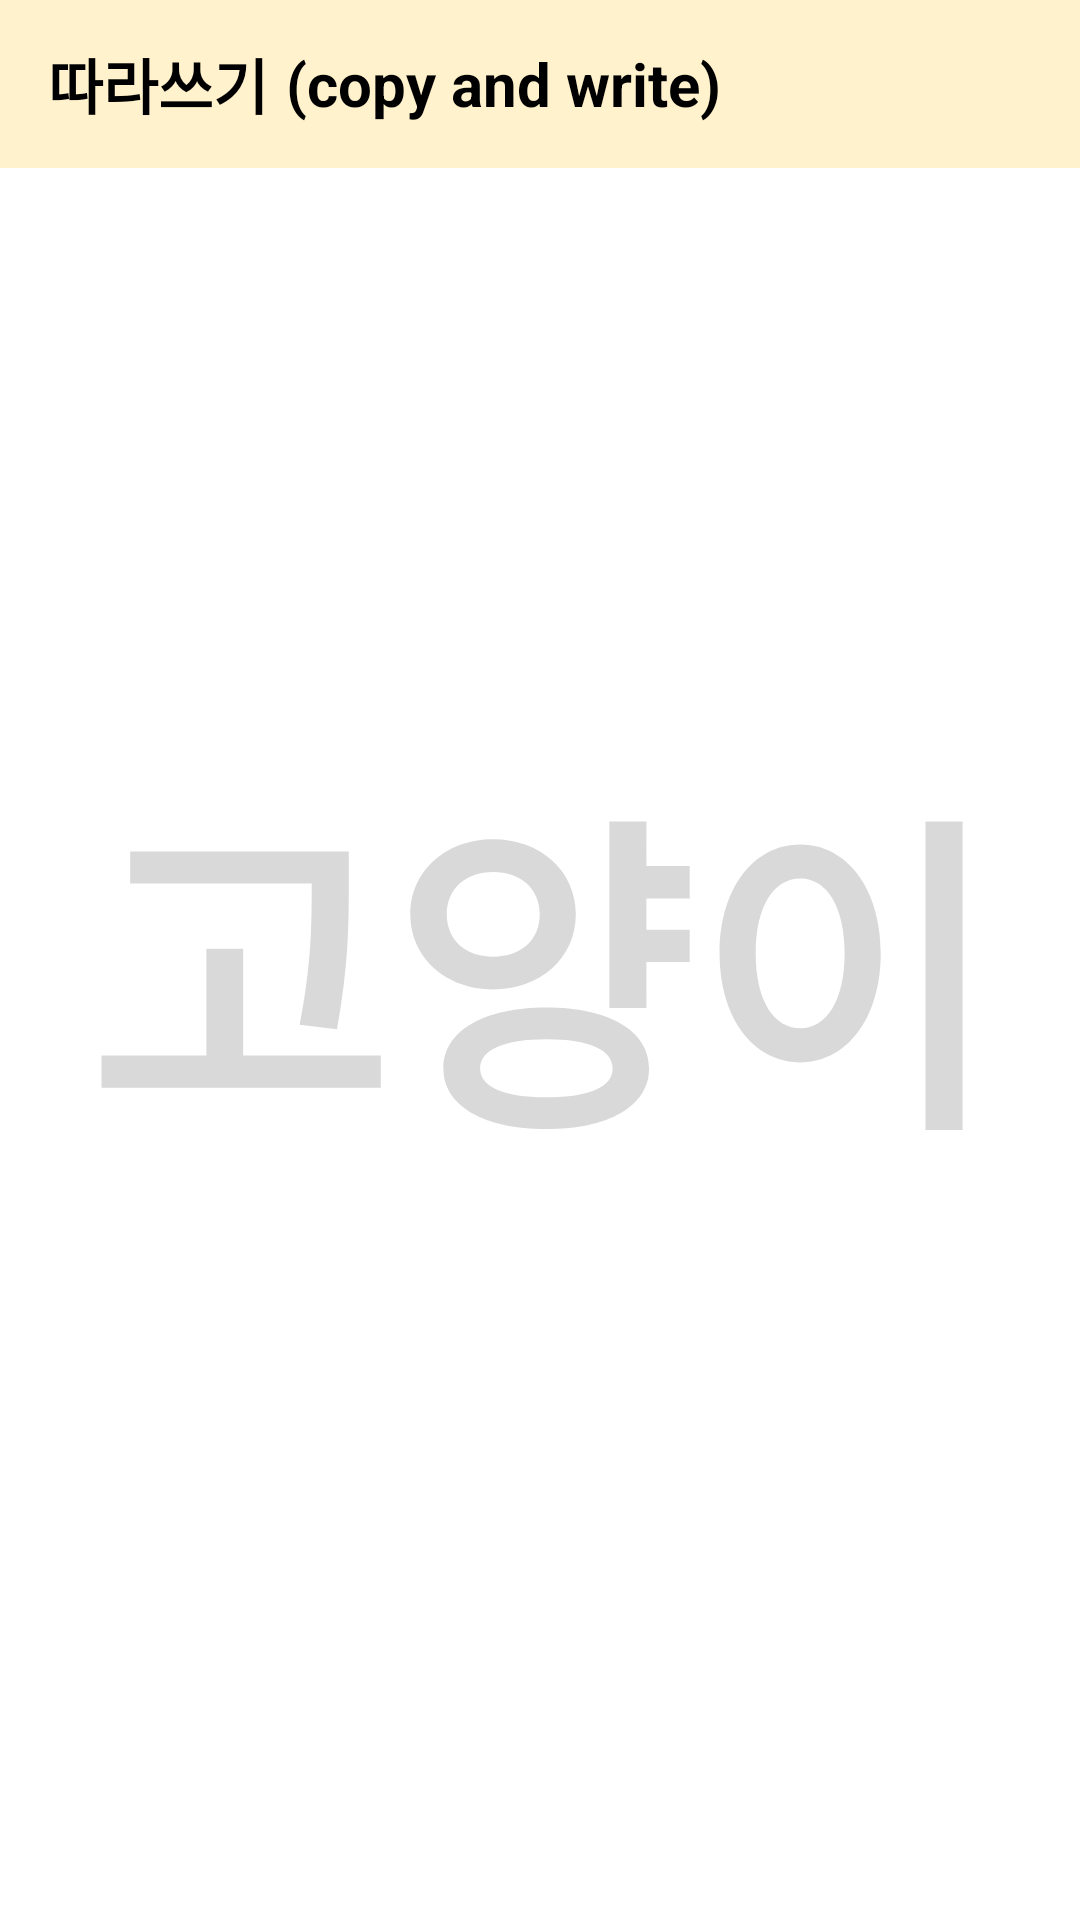

Here is an Android app screen rendered from its layout file. Give the layout XML and the strings, colors and styles it references.
<!-- AndroidManifest.xml: application theme Theme.Ganada -->
<!-- res/layout/activity_practice_word.xml -->
<?xml version="1.0" encoding="utf-8"?>
<androidx.constraintlayout.widget.ConstraintLayout xmlns:android="http://schemas.android.com/apk/res/android"
    xmlns:app="http://schemas.android.com/apk/res-auto"
    xmlns:tools="http://schemas.android.com/tools"
    android:layout_width="match_parent"
    android:layout_height="match_parent"
    tools:context=".PracticeWordActivity">

    <androidx.appcompat.widget.Toolbar
        android:id="@+id/toolbar"
        android:layout_width="match_parent"
        android:layout_height="?attr/actionBarSize"
        android:background="@color/ivory"
        app:layout_constraintEnd_toEndOf="parent"
        app:layout_constraintStart_toStartOf="parent"
        app:layout_constraintTop_toTopOf="parent">

        <TextView
            android:id="@+id/practice_word_kr"
            android:layout_width="wrap_content"
            android:layout_height="wrap_content"
            android:text="@string/practice_kr"
            android:textColor="@color/black"
            android:textSize="20sp"
            android:textStyle="bold" />

        <TextView
            android:id="@+id/practice_foreign"
            android:layout_width="wrap_content"
            android:layout_height="wrap_content"
            android:layout_marginLeft="22dp"
            android:text="@string/practice_en"
            android:textColor="@color/black"
            android:textSize="20sp"
            android:textStyle="bold" />

        <ImageButton
            android:id="@+id/btn_clear"
            android:layout_width="44dp"
            android:layout_height="44dp"
            android:layout_gravity="end"
            android:layout_marginEnd="10dp"
            android:background="@drawable/ic_eraser" />
    </androidx.appcompat.widget.Toolbar>

    <TextView
        android:id="@+id/word"
        android:layout_width="wrap_content"
        android:layout_height="wrap_content"
        android:text="고양이"
        android:textColor="#D9D9D9"
        android:textSize="110sp"
        android:textStyle="bold"
        app:layout_constraintBottom_toBottomOf="parent"
        app:layout_constraintEnd_toEndOf="parent"
        app:layout_constraintStart_toStartOf="parent"
        app:layout_constraintTop_toTopOf="parent" />

    <androidx.constraintlayout.widget.ConstraintLayout
        android:id="@+id/draw_linear"
        android:layout_width="match_parent"
        android:layout_height="676dp"
        app:layout_constraintEnd_toEndOf="parent"
        app:layout_constraintStart_toStartOf="parent"
        app:layout_constraintTop_toBottomOf="@+id/toolbar" />

</androidx.constraintlayout.widget.ConstraintLayout>
<!-- resources referenced by this layout -->
<resources>
  <color name="black">#FF000000</color>
  <color name="ivory">#FFFFF2CC</color>
  <string name="practice_en">(copy and write)</string>
  <string name="practice_kr">따라쓰기</string>
  <style name="Theme.Ganada" parent="Theme.MaterialComponents.DayNight.NoActionBar">
          
          <item name="colorPrimary">@color/purple_500</item>
          <item name="colorPrimaryVariant">@color/purple_700</item>
          <item name="colorOnPrimary">@color/white</item>
          
          <item name="colorSecondary">@color/teal_200</item>
          <item name="colorSecondaryVariant">@color/teal_700</item>
          <item name="colorOnSecondary">@color/black</item>
          
          <item name="android:windowLightStatusBar" tools:targetApi="m">true</item>
          <item name="android:statusBarColor" tools:targetApi="l">@color/white</item>
          
          <item name="bottomSheetDialogTheme">@style/AppBottomSheetDialogTheme</item>
          
  
          
          
      </style>
  <color name="purple_500">#FF6200EE</color>
  <color name="purple_700">#FF3700B3</color>
  <color name="white">#FFFFFFFF</color>
  <color name="teal_200">#FF03DAC5</color>
  <color name="teal_700">#FF018786</color>
  <style name="AppBottomSheetDialogTheme" parent="Theme.Design.Light.BottomSheetDialog">
          <item name="bottomSheetStyle">@style/AppModalStyle</item>
      </style>
  <style name="AppModalStyle" parent="Widget.Design.BottomSheet.Modal">
          <item name="android:background">@drawable/bottom_sheet_dialog_view</item>
      </style>
</resources>
